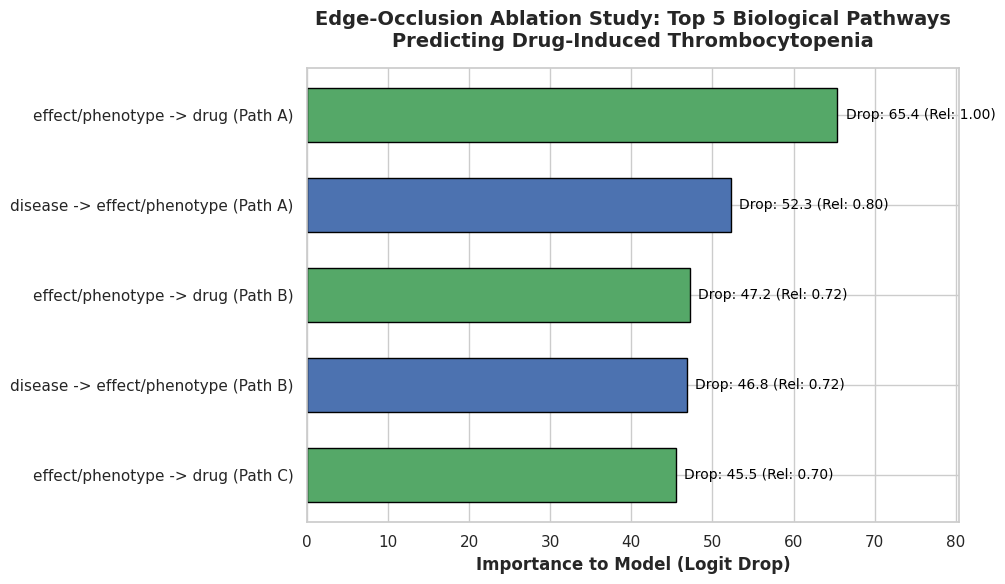

Here is the Python script that generated this plot: (Note: this script raises an exception after producing the figure.)
import matplotlib.pyplot as plt
import seaborn as sns

# 1. The Exact Data from your Ablation Study Output
pathways = [
    "effect/phenotype -> drug (Path A)",
    "disease -> effect/phenotype (Path A)",
    "effect/phenotype -> drug (Path B)",
    "disease -> effect/phenotype (Path B)",
    "effect/phenotype -> drug (Path C)"
]
logit_drops = [65.3998, 52.3265, 47.2101, 46.8358, 45.5336]
rel_power = [1.0000, 0.8001, 0.7219, 0.7161, 0.6962]

# 2. Set up a beautiful, publication-ready aesthetic
sns.set_theme(style="whitegrid")
plt.figure(figsize=(10, 6))

# Define colors based on the pathway type
colors = ['#4C72B0' if 'disease' in p else '#55A868' for p in pathways]

# 3. Create the Horizontal Bar Chart
bars = plt.barh(pathways, logit_drops, color=colors, edgecolor='black', height=0.6)

# 4. Add the labels and titles
plt.xlabel("Importance to Model (Logit Drop)", fontsize=12, fontweight='bold')
plt.title("Edge-Occlusion Ablation Study: Top 5 Biological Pathways\nPredicting Drug-Induced Thrombocytopenia", 
          fontsize=14, fontweight='bold', pad=15)

# 5. Add the exact numbers to the end of each bar
for bar, power, logit in zip(bars, rel_power, logit_drops):
    plt.text(bar.get_width() + 1, bar.get_y() + bar.get_height()/2, 
             f"Drop: {logit:.1f} (Rel: {power:.2f})", 
             va='center', ha='left', fontsize=10, color='black')

# 6. Clean up the look
plt.gca().invert_yaxis() # Put the #1 result at the top
plt.xlim(0, max(logit_drops) + 15) # Leave room for the text
plt.tight_layout()

# 7. Save it in high resolution
plt.savefig("Results/ablation_results.png", dpi=300, bbox_inches='tight')
print("Saved publication chart as 'Results/ablation_results.png'!")
